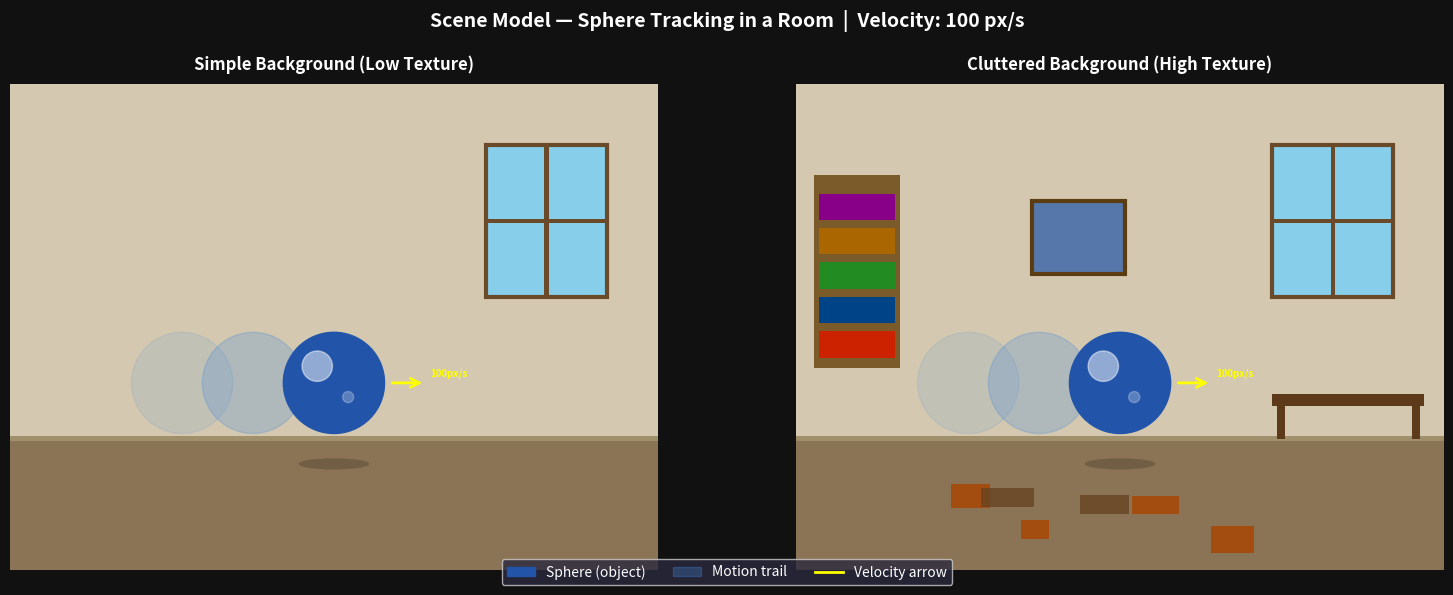
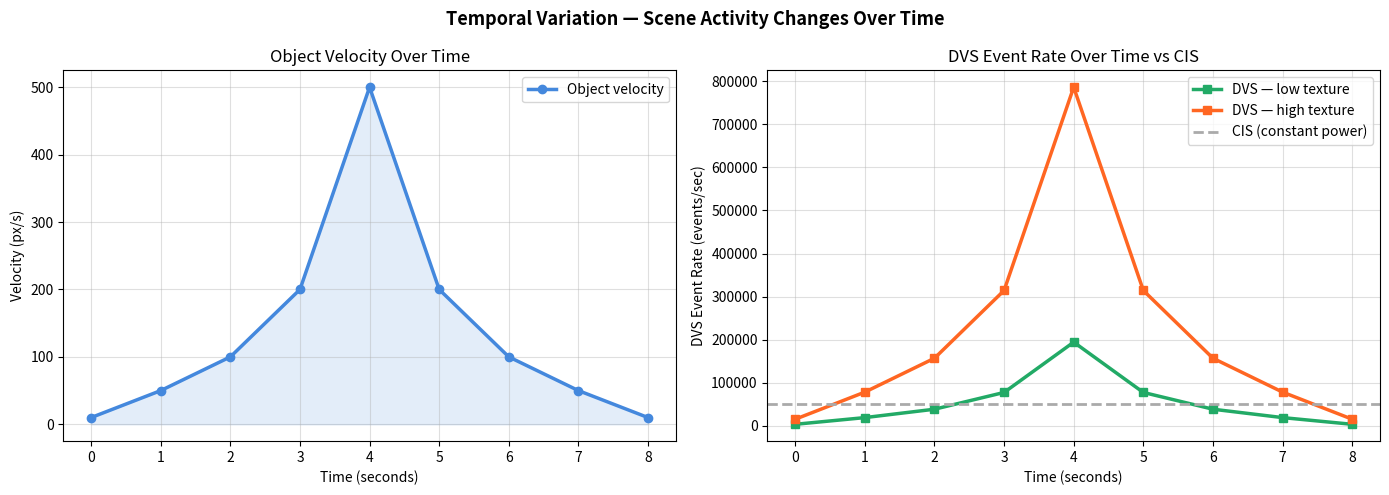
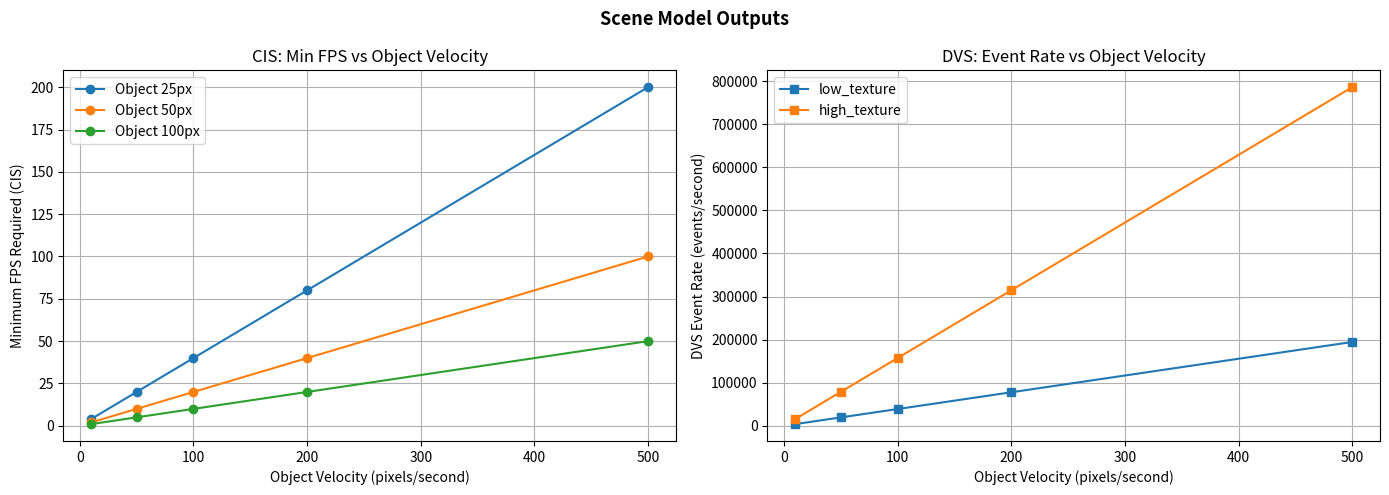
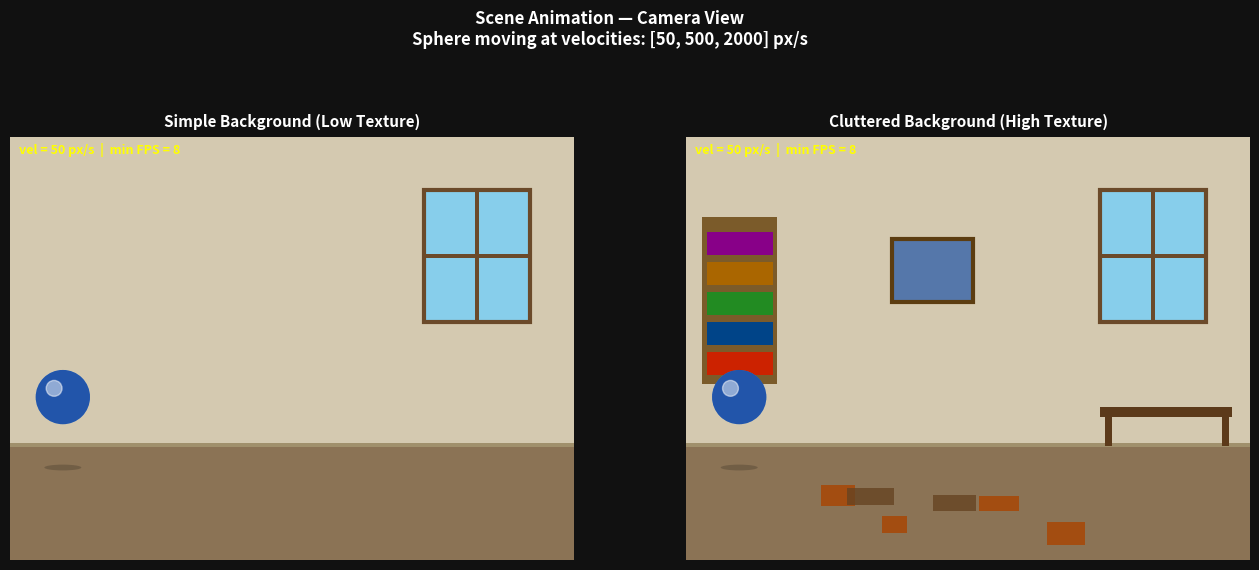

The script that saved these images, in order: (Note: this script raises an exception after producing the figures.)
# -*- coding: utf-8 -*-
"""
visualcomputing.py  —  Ramaa (Scene Model)
Team 4: CIS vs DVS Co-Design for Object Tracking

IMPORT SAFETY:
  All plotting and animation code is inside if __name__ == '__main__':
  so Harshitha (CIS) and Ishita (DVS) can safely import without
  any plots or animations auto-running.
"""

import os
import numpy as np
import pandas as pd
import matplotlib.pyplot as plt
import matplotlib.patches as patches
from matplotlib.patches import Circle
from matplotlib.animation import FuncAnimation

# ══════════════════════════════════════════════════════════════════════════
#  SCENE PARAMETERS — imported by Harshitha and Ishita
# ══════════════════════════════════════════════════════════════════════════
object_sizes   = [25, 50, 100]
velocities     = [10, 50, 100, 200, 500]
velocities_viz = [50, 500, 2000]    # used in animation AND exported to Harshitha
safety_factor  = 10
false_pos_rate = 0.10

backgrounds = {
    "low_texture":  0.05,
    "high_texture": 0.40
}

scene_width  = 640
scene_height = 480
light_wm2    = 5.0    # indoor lighting — for Harshitha's ModuCIS pd_E

# ══════════════════════════════════════════════════════════════════════════
#  ANIMATION PARAMETERS — exported for Harshitha's CIS code
#  If you change your animation update these 3 values and
#  Harshitha's code automatically picks up the new values
# ══════════════════════════════════════════════════════════════════════════
ANIM_BG       = "low_texture"   # background used in animation
ANIM_OBJ_SIZE = 50              # object size used in animation

# ══════════════════════════════════════════════════════════════════════════
#  HELPER FUNCTIONS — imported by Harshitha and Ishita
# ══════════════════════════════════════════════════════════════════════════
def compute_fps_min(obj_speed, obj_size, safety=10):
    fps = (obj_speed / obj_size) * safety
    return round(fps, 2)

def compute_event_rate(obj_speed, obj_size, bg_edge_density, fp_rate=0.10):
    edge_length = 4 * obj_size
    obj_events  = edge_length * obj_speed
    bg_events   = bg_edge_density * scene_width * scene_height * 0.01 * obj_speed
    total       = (obj_events + bg_events) * (1 + fp_rate)
    return round(total, 1)

def compute_min_snr(obj_contrast, noise_floor=1.0):
    snr = 20 * np.log10(obj_contrast / noise_floor)
    return round(snr, 2)

# ══════════════════════════════════════════════════════════════════════════
#  DRAWING HELPERS — imported by Harshitha
# ══════════════════════════════════════════════════════════════════════════
def draw_room(ax, bg_type):
    ax.add_patch(patches.Rectangle((0, 0), scene_width, 130,
                 facecolor="#8B7355", zorder=1))
    ax.add_patch(patches.Rectangle((0, 130), scene_width, 350,
                 facecolor="#D4C9B0", zorder=1))
    ax.add_patch(patches.Rectangle((0, 128), scene_width, 5,
                 facecolor="#A0906C", zorder=2))
    ax.add_patch(patches.Rectangle((470, 270), 120, 150,
                 facecolor="#87CEEB", zorder=2))
    ax.add_patch(patches.Rectangle((470, 270), 120, 150,
                 facecolor="none", edgecolor="#6B4A2A", linewidth=3, zorder=3))
    ax.add_patch(patches.Rectangle((528, 270), 4, 150,
                 facecolor="#6B4A2A", zorder=3))
    ax.add_patch(patches.Rectangle((470, 343), 120, 4,
                 facecolor="#6B4A2A", zorder=3))
    if bg_type == "high_texture":
        ax.add_patch(patches.Rectangle((18, 200), 85, 190,
                     facecolor="#7B5B2A", zorder=2))
        for i, c in enumerate(["#CC2200","#004488","#228B22","#AA6600","#880088"]):
            ax.add_patch(patches.Rectangle((23, 210 + i*34), 75, 26,
                         facecolor=c, zorder=3))
        ax.add_patch(patches.Rectangle((470, 162), 150, 12,
                     facecolor="#5C3A1A", zorder=2))
        for tx in [475, 608]:
            ax.add_patch(patches.Rectangle((tx, 130), 8, 34,
                         facecolor="#5C3A1A", zorder=2))
        ax.add_patch(patches.Rectangle((235, 295), 88, 68,
                     facecolor="#5577AA", zorder=2))
        ax.add_patch(patches.Rectangle((233, 293), 92, 72,
                     facecolor="none", edgecolor="#5C3D11", linewidth=3, zorder=3))
        np.random.seed(7)
        for _ in range(6):
            rx = np.random.uniform(130, 430)
            ry = np.random.uniform(15, 75)
            rw = np.random.uniform(25, 55)
            rh = np.random.uniform(12, 28)
            rc = np.random.choice(["#AA4400","#334455","#556633","#664422"])
            ax.add_patch(patches.Rectangle((rx, ry), rw, rh,
                         facecolor=rc, alpha=0.8, zorder=2))

def draw_sphere(ax, cx, cy, r, vel):
    ax.add_patch(patches.Ellipse((cx, 105), r*1.4, r*0.22,
                 facecolor="black", alpha=0.18, zorder=3))
    for i, offset in enumerate([-r*3.0, -r*1.6]):
        ax.add_patch(Circle((cx+offset, cy), r,
                     color="#4488DD", alpha=0.12+0.13*i, zorder=3))
    ax.add_patch(Circle((cx, cy), r, color="#2255AA", zorder=5))
    ax.add_patch(Circle((cx-r*0.33, cy+r*0.33), r*0.30,
                 color="white", alpha=0.5, zorder=6))
    ax.add_patch(Circle((cx+r*0.28, cy-r*0.28), r*0.11,
                 color="white", alpha=0.25, zorder=6))
    arrow_len = max(40, min(100, vel * 0.18))
    ax.annotate("", xy=(cx+r+arrow_len, cy), xytext=(cx+r+5, cy),
                arrowprops=dict(arrowstyle="->", color="yellow",
                                lw=2, mutation_scale=16), zorder=9)
    ax.text(cx+r+arrow_len+5, cy+6, f"{vel}px/s",
            color="yellow", fontsize=7, fontweight="bold", zorder=9)

# ══════════════════════════════════════════════════════════════════════════
#  ALL EXECUTION CODE — only runs when file is run directly
#  Harshitha and Ishita import safely above this block
# ══════════════════════════════════════════════════════════════════════════
if __name__ == '__main__':

    # ── ORIGINAL: Static scene image ──────────────────────────────────────
    fig, axes = plt.subplots(1, 2, figsize=(16, 6))
    fig.patch.set_facecolor("#111111")
    bg_titles = ["Simple Background (Low Texture)",
                 "Cluttered Background (High Texture)"]
    for ax, bg_key, title in zip(axes, list(backgrounds.keys()), bg_titles):
        draw_room(ax, bg_key)
        draw_sphere(ax, cx=320, cy=185, r=50, vel=100)
        ax.set_xlim(0, scene_width)
        ax.set_ylim(0, scene_height)
        ax.set_aspect("equal")
        ax.axis("off")
        ax.set_title(title, color="white", fontsize=12,
                     fontweight="bold", pad=10)
    handles = [
        patches.Patch(color="#2255AA", label="Sphere (object)"),
        patches.Patch(color="#4488DD", alpha=0.3, label="Motion trail"),
        plt.Line2D([0],[0], color="yellow", lw=2, label="Velocity arrow"),
    ]
    fig.legend(handles=handles, loc="lower center", ncol=3,
               facecolor="#2a2a3e", labelcolor="white",
               fontsize=10, bbox_to_anchor=(0.5, 0.01))
    fig.suptitle("Scene Model — Sphere Tracking in a Room  |  Velocity: 100 px/s",
                 color="white", fontsize=14, fontweight="bold")
    plt.tight_layout(pad=2.0)
    plt.savefig("scene_model_graphic.png", dpi=150,
                bbox_inches="tight", facecolor=fig.get_facecolor())
    plt.show()
    print("Saved: scene_model_graphic.png")

    # ── ORIGINAL: Temporal variation ──────────────────────────────────────
    time_steps         = [0, 1, 2, 3, 4, 5, 6, 7, 8]
    velocity_over_time = [10, 50, 100, 200, 500, 200, 100, 50, 10]
    obj_size = 50
    fps_over_time         = [compute_fps_min(v, obj_size, safety_factor)
                             for v in velocity_over_time]
    events_low_over_time  = [compute_event_rate(v, obj_size, 0.05, false_pos_rate)
                             for v in velocity_over_time]
    events_high_over_time = [compute_event_rate(v, obj_size, 0.40, false_pos_rate)
                             for v in velocity_over_time]

    fig2, axes2 = plt.subplots(1, 2, figsize=(14, 5))
    ax1 = axes2[0]
    ax1.plot(time_steps, velocity_over_time, marker='o',
             color="#4488DD", linewidth=2.5, label="Object velocity")
    ax1.fill_between(time_steps, velocity_over_time, alpha=0.15, color="#4488DD")
    ax1.set_xlabel("Time (seconds)")
    ax1.set_ylabel("Velocity (px/s)")
    ax1.set_title("Object Velocity Over Time")
    ax1.legend()
    ax1.grid(True, alpha=0.4)
    ax2 = axes2[1]
    ax2.plot(time_steps, events_low_over_time, marker='s',
             color="#22AA66", linewidth=2.5, label="DVS — low texture")
    ax2.plot(time_steps, events_high_over_time, marker='s',
             color="#FF6622", linewidth=2.5, label="DVS — high texture")
    cis_line = [max(fps_over_time) * 500] * len(time_steps)
    ax2.axhline(y=cis_line[0], color="#AAAAAA", linewidth=2,
                linestyle="--", label="CIS (constant power)")
    ax2.set_xlabel("Time (seconds)")
    ax2.set_ylabel("DVS Event Rate (events/sec)")
    ax2.set_title("DVS Event Rate Over Time vs CIS")
    ax2.legend()
    ax2.grid(True, alpha=0.4)
    plt.suptitle("Temporal Variation — Scene Activity Changes Over Time",
                 fontsize=13, fontweight='bold')
    plt.tight_layout()
    plt.savefig("temporal_variation.png", dpi=150)
    plt.show()
    print("Saved: temporal_variation.png")

    # ── ORIGINAL: Tables ──────────────────────────────────────────────────
    print("\nTemporal Variation — Same object changing speed over time")
    print("=" * 70)
    temporal_rows = []
    for t, vel in zip(time_steps, velocity_over_time):
        fps    = compute_fps_min(vel, obj_size, safety_factor) if vel > 0 else 0
        e_low  = compute_event_rate(vel, obj_size, 0.05, false_pos_rate)
        e_high = compute_event_rate(vel, obj_size, 0.40, false_pos_rate)
        temporal_rows.append({
            "Time (s)":        t,
            "Velocity (px/s)": vel,
            "CIS Min FPS":     fps,
            "DVS Events Low":  e_low,
            "DVS Events High": e_high
        })
    print(pd.DataFrame(temporal_rows).to_string(index=False))

    print("=" * 65)
    print("SCENE MODEL OUTPUT")
    print("=" * 65)
    cis_rows = []
    for obj_size in object_sizes:
        for speed in velocities:
            fps = compute_fps_min(speed, obj_size, safety_factor)
            cis_rows.append({
                "Object Size (px)": obj_size,
                "Velocity (px/s)":  speed,
                "Min FPS Required": fps,
                "Note": "For ModuCIS"
            })
    print("\nCIS: Minimum Frame Rate Requirements")
    print(pd.DataFrame(cis_rows).to_string(index=False))

    print("\n" + "=" * 65)
    print("DVS: Predicted Event Rates")
    print("=" * 65)
    dvs_rows = []
    for bg_name, bg_density in backgrounds.items():
        for obj_size in object_sizes:
            for speed in velocities:
                evt_rate = compute_event_rate(speed, obj_size,
                                              bg_density, false_pos_rate)
                dvs_rows.append({
                    "Background":        bg_name,
                    "Object Size (px)":  obj_size,
                    "Velocity (px/s)":   speed,
                    "Event Rate (ev/s)": evt_rate,
                    "Note": "For DVS model"
                })
    print(pd.DataFrame(dvs_rows).to_string(index=False))

    # ── ORIGINAL: Scene model output plots ────────────────────────────────
    fig3, axes3 = plt.subplots(1, 2, figsize=(14, 5))
    ax1 = axes3[0]
    for obj_size in object_sizes:
        fps_vals = [compute_fps_min(v, obj_size, safety_factor)
                    for v in velocities]
        ax1.plot(velocities, fps_vals, marker='o', label=f"Object {obj_size}px")
    ax1.set_xlabel("Object Velocity (pixels/second)")
    ax1.set_ylabel("Minimum FPS Required (CIS)")
    ax1.set_title("CIS: Min FPS vs Object Velocity")
    ax1.legend()
    ax1.grid(True)
    ax2 = axes3[1]
    for bg_name, bg_density in backgrounds.items():
        evt_vals = [compute_event_rate(v, 50, bg_density, false_pos_rate)
                    for v in velocities]
        ax2.plot(velocities, evt_vals, marker='s', label=bg_name)
    ax2.set_xlabel("Object Velocity (pixels/second)")
    ax2.set_ylabel("DVS Event Rate (events/second)")
    ax2.set_title("DVS: Event Rate vs Object Velocity")
    ax2.legend()
    ax2.grid(True)
    plt.suptitle("Scene Model Outputs", fontsize=13, fontweight='bold')
    plt.tight_layout()
    plt.savefig("scene_model_outputs.png", dpi=150)
    plt.show()
    print("\nScene model complete!")

    # ══════════════════════════════════════════════════════════════════════
    #  NEW: Camera animation — sphere moves at 3 velocities
    #  Both backgrounds side by side
    #  Harshitha's code takes draw_room() and adds CIS snapshot view
    # ══════════════════════════════════════════════════════════════════════
    ANIM_R_     = 30
    ANIM_Y_     = 185
    ANIM_X0_    = 60
    ANIM_STEPS_ = 60

    def _anim_pos(vel, n=ANIM_STEPS_):
        ppf = max(4, min(scene_width * 0.8 / n, vel / velocities_viz[0] * 6))
        return [min(ANIM_X0_ + i * ppf, scene_width - ANIM_R_ - 10)
                for i in range(n)]

    # Build frame list across all 3 velocity phases
    anim_frames_ = []
    for vel in velocities_viz:
        fps_min_     = compute_fps_min(vel, ANIM_R_ * 2, safety_factor)
        xs_          = _anim_pos(vel)
        fps_scaled_  = max(1, min(ANIM_STEPS_,
                           int(fps_min_ / velocities_viz[0] * 3)))
        cis_interval_= max(1, ANIM_STEPS_ // fps_scaled_)
        for i, x in enumerate(xs_):
            anim_frames_.append((vel, x, fps_min_, i, cis_interval_))

    # Figure — both backgrounds side by side, camera view only
    fig_anim, (ax_low, ax_high) = plt.subplots(1, 2, figsize=(16, 7))
    fig_anim.patch.set_facecolor("#111111")
    fig_anim.suptitle(
        "Scene Animation — Camera View\n"
        f"Sphere moving at velocities: {velocities_viz} px/s",
        color="white", fontsize=12, fontweight="bold"
    )

    for ax, bg_key, title in [
        (ax_low,  "low_texture",  "Simple Background (Low Texture)"),
        (ax_high, "high_texture", "Cluttered Background (High Texture)")
    ]:
        draw_room(ax, bg_key)
        ax.set_xlim(0, scene_width)
        ax.set_ylim(0, scene_height)
        ax.set_aspect("equal")
        ax.axis("off")
        ax.set_title(title, color="white", fontsize=11,
                     fontweight="bold", pad=8)

    # Sphere — low texture
    s_sph_l  = Circle((ANIM_X0_, ANIM_Y_), ANIM_R_, color="#2255AA", zorder=5)
    s_shi_l  = Circle((ANIM_X0_-ANIM_R_*.33, ANIM_Y_+ANIM_R_*.33),
                      ANIM_R_*.30, color="white", alpha=0.5, zorder=6)
    s_shd_l  = patches.Ellipse((ANIM_X0_, 105), ANIM_R_*1.4, ANIM_R_*.22,
                                facecolor="black", alpha=0.18, zorder=3)
    x_hist_l = [ANIM_X0_] * 3
    trails_l = [Circle((ANIM_X0_, ANIM_Y_), ANIM_R_,
                        color="#4488DD", alpha=0.12*(i+1), zorder=3)
                for i in range(3)]
    for p in [s_shd_l, s_sph_l, s_shi_l, *trails_l]:
        ax_low.add_patch(p)

    # Sphere — high texture
    s_sph_h  = Circle((ANIM_X0_, ANIM_Y_), ANIM_R_, color="#2255AA", zorder=5)
    s_shi_h  = Circle((ANIM_X0_-ANIM_R_*.33, ANIM_Y_+ANIM_R_*.33),
                      ANIM_R_*.30, color="white", alpha=0.5, zorder=6)
    s_shd_h  = patches.Ellipse((ANIM_X0_, 105), ANIM_R_*1.4, ANIM_R_*.22,
                                facecolor="black", alpha=0.18, zorder=3)
    x_hist_h = [ANIM_X0_] * 3
    trails_h = [Circle((ANIM_X0_, ANIM_Y_), ANIM_R_,
                        color="#4488DD", alpha=0.12*(i+1), zorder=3)
                for i in range(3)]
    for p in [s_shd_h, s_sph_h, s_shi_h, *trails_h]:
        ax_high.add_patch(p)

    # Text overlays
    t_low  = ax_low.text(10,  scene_height-18, '', color='yellow',
                         fontsize=9, fontweight='bold', zorder=10)
    t_high = ax_high.text(10, scene_height-18, '', color='yellow',
                          fontsize=9, fontweight='bold', zorder=10)

    def _update_cam(fi):
        vel, x, fps_min_, pi, ci = anim_frames_[fi]
        # Low texture
        x_hist_l.append(x); x_hist_l.pop(0)
        for tp, hx in zip(trails_l, x_hist_l): tp.center = (hx, ANIM_Y_)
        s_sph_l.center = (x, ANIM_Y_)
        s_shi_l.center = (x-ANIM_R_*.33, ANIM_Y_+ANIM_R_*.33)
        s_shd_l.set_center((x, 105))
        t_low.set_text(f"vel = {vel} px/s  |  min FPS = {fps_min_:.0f}")
        # High texture
        x_hist_h.append(x); x_hist_h.pop(0)
        for tp, hx in zip(trails_h, x_hist_h): tp.center = (hx, ANIM_Y_)
        s_sph_h.center = (x, ANIM_Y_)
        s_shi_h.center = (x-ANIM_R_*.33, ANIM_Y_+ANIM_R_*.33)
        s_shd_h.set_center((x, 105))
        t_high.set_text(f"vel = {vel} px/s  |  min FPS = {fps_min_:.0f}")
        return (*trails_l, s_sph_l, s_shi_l, s_shd_l,
                *trails_h, s_sph_h, s_shi_h, s_shd_h,
                t_low, t_high)

    cam_anim = FuncAnimation(fig_anim, _update_cam,
                             frames=len(anim_frames_),
                             interval=60, blit=True)

    # Save to same folder as this file
    save_dir = os.path.dirname(os.path.abspath(__file__))
    try:
        from matplotlib.animation import FFMpegWriter
        out_path = os.path.join(save_dir, "scene_camera_animation.mp4")
        cam_anim.save(out_path,
                      writer=FFMpegWriter(fps=16, bitrate=2000),
                      savefig_kwargs={'facecolor': '#111111'})
        print(f"Saved: {out_path}")
    except Exception:
        out_path = os.path.join(save_dir, "scene_camera_animation.gif")
        cam_anim.save(out_path, writer='pillow', fps=16,
                      savefig_kwargs={'facecolor': '#111111'})
        print(f"Saved: {out_path}  (GIF — ffmpeg not found)")

    plt.show()
